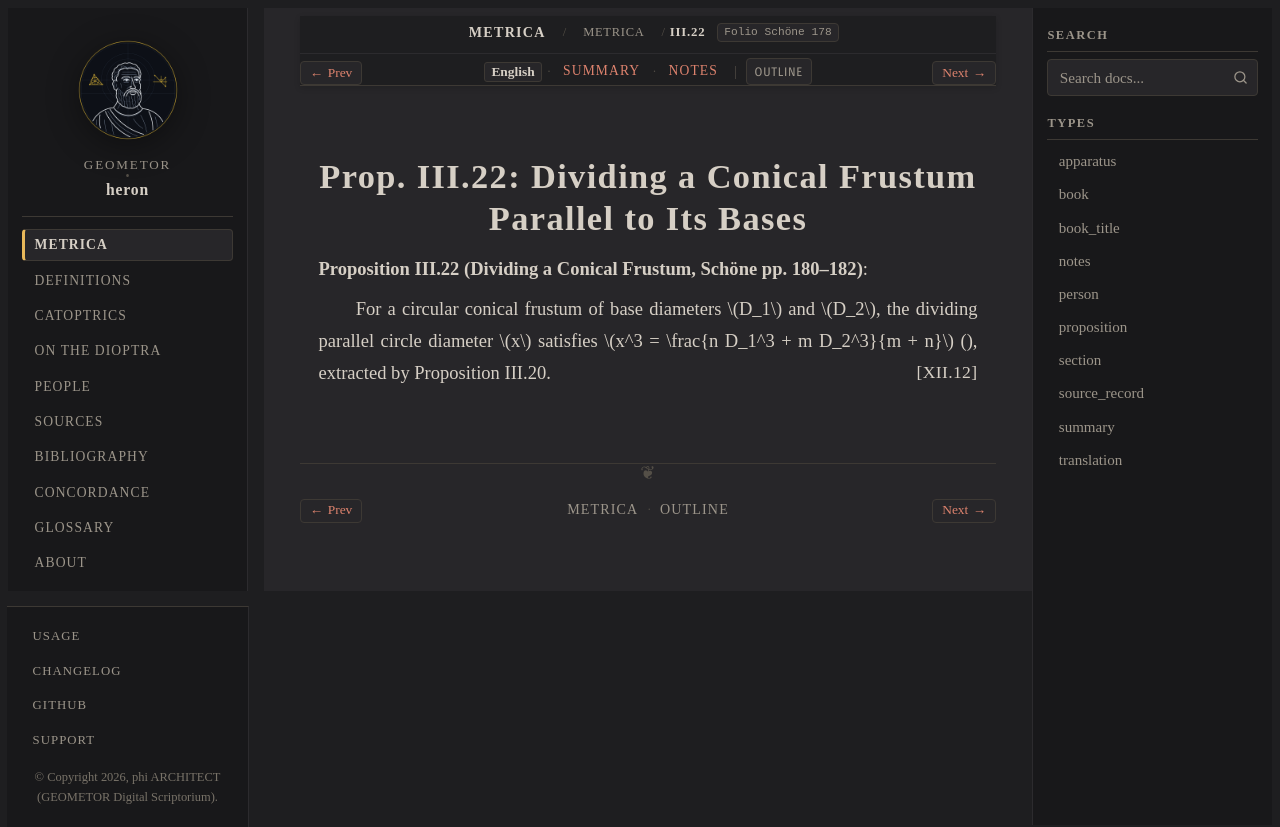

repository: geometor/heron · page: metrica/book_03/prop_22.html · generator: sphinx

:order: 23
:type: proposition
:canonical_id: III.22
:folio: Schöne 178
:tracks: English: prop_22 | Summary: summary | Notes: notes

.. _sec-metrica-iii-22:

Prop. III.22: Dividing a Conical Frustum Parallel to Its Bases
==============================================================

.. folio:: Schöne 178
   :page: 180

**Proposition III.22 (Dividing a Conical Frustum, Schöne pp. 180–182)**:

For a circular conical frustum of base diameters :math:`D_1` and :math:`D_2`, the dividing parallel circle diameter :math:`x` satisfies :math:`x^3 = \frac{n D_1^3 + m D_2^3}{m + n}` (:just:`XII.12`), extracted by Proposition III.20.
